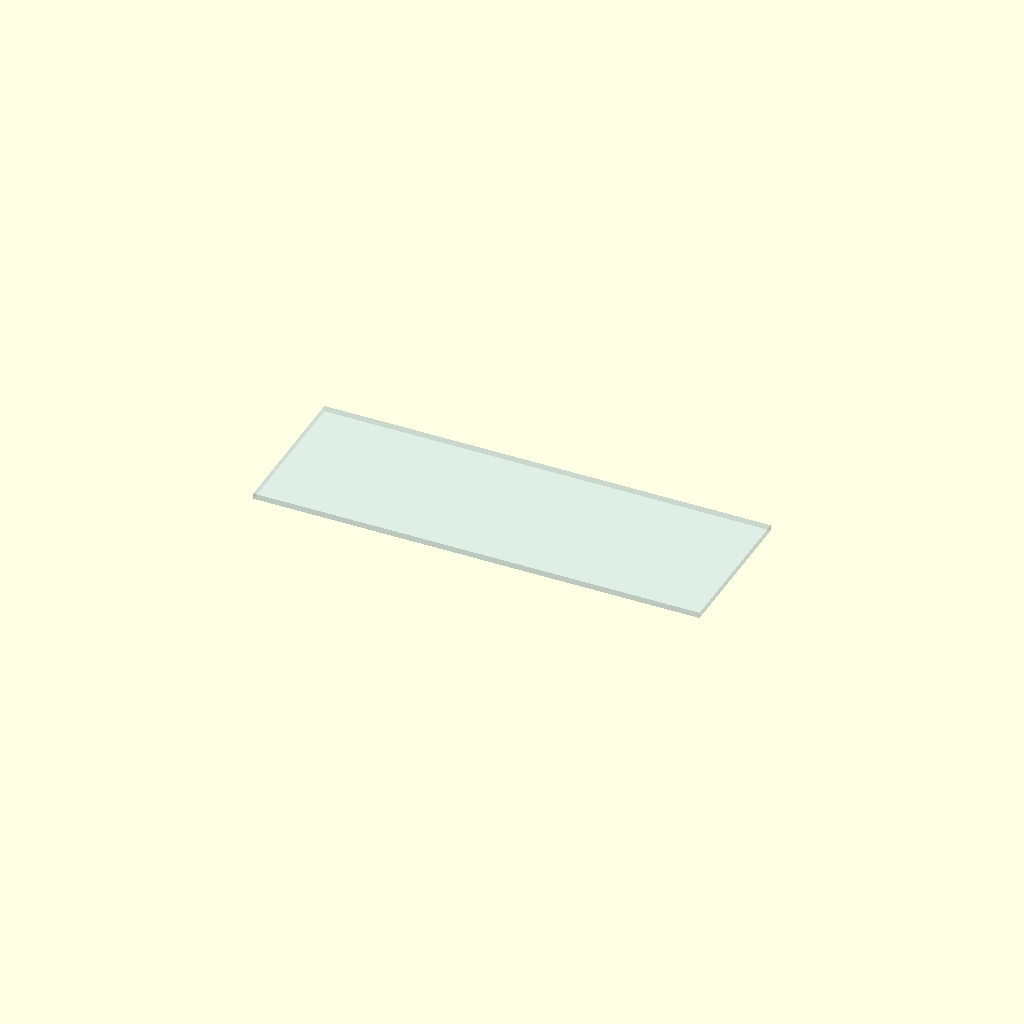
Cell 1 — every parameter at its default value.
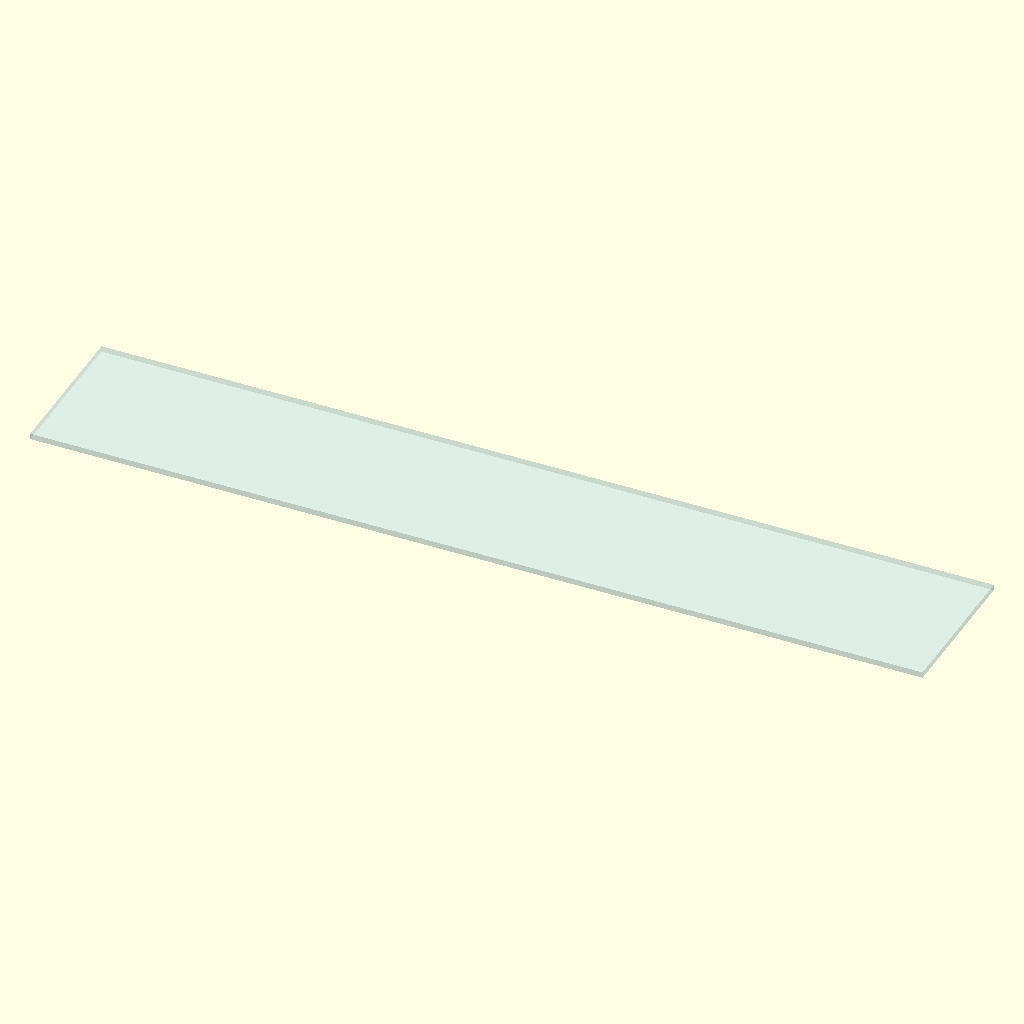
Cell 2 — scale_comp_x set to 2, the other parameters unchanged.
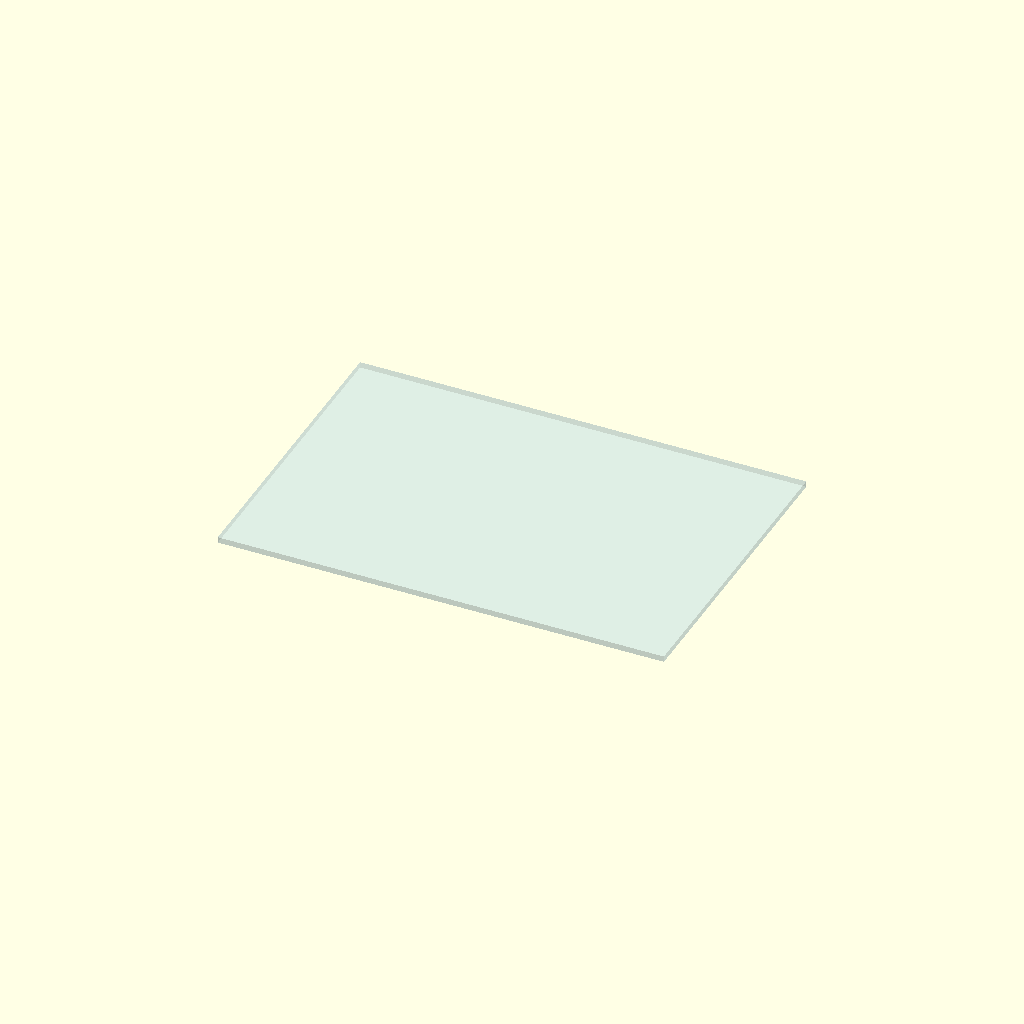
Cell 3 — scale_comp_y set to 2, the other parameters unchanged.
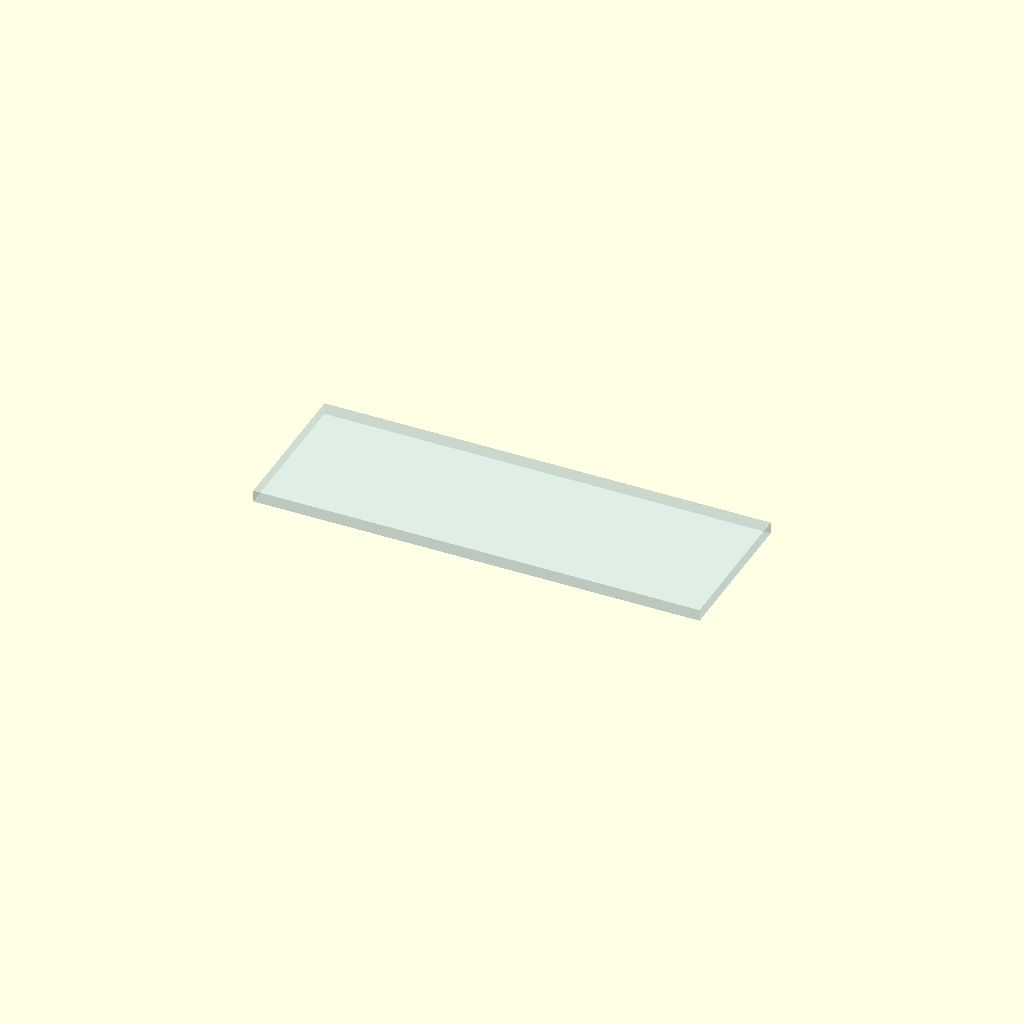
Cell 4: scale_comp_z = 2 (everything else at default).
One fixed orthographic camera (rotation 55°, 0°, 25°; colour scheme Cornfield) for every cell.
OpenSCAD source file microscope-slide-holder/libs/microscope-slide-hyperobject/slide.scad:
// ----------------------------------------------------
// Fit and scale compensation (explicit geometry inputs)
// ----------------------------------------------------
// scale_comp_x/y/z: unitless scale factors applied to the slide body
// (1.0 = none). Manifest parameters of microscope-slide-hyperobject.
scale_comp_x = 1.0;
scale_comp_y = 1.0;
scale_comp_z = 1.0;
// fit_clearance_slide: extra slot clearance in mm that slide_slot_width()
// adds for a sliding fit (0 = none). A library input: microscope-slide-holder
// declares it; microscope-slide-hyperobject renders no slot, so it does not.
fit_clearance_slide = 0.0;

// LEGACY material injection. REMOVE AT THE FLIP of the yantra4d flag
// RENDER_MATERIAL_INJECTION (owner ruling "flag now, flip later").
// While that flag is on, a render request naming target_material makes the
// platform pass the material card's mat_shrinkage_x/y/z and mat_clear_slide
// with -D. They are undef unless injected, and an injected value WINS over
// the explicit parameter above, so a render with the flag on is unchanged.
// At the flip, delete these four assignments and _legacy_or() and read the
// explicit parameters directly. mat_clear_press and mat_clear_loose were
// declared here but never read, so they are no longer declared.
mat_shrinkage_x = undef;
mat_shrinkage_y = undef;
mat_shrinkage_z = undef;
mat_clear_slide = undef;
function _legacy_or(legacy, explicit) = is_undef(legacy) ? explicit : legacy;

// Standard Microscope Slide Dimensions (ISO 8037)
function slide_slot_width(thickness, tolerance) =
  thickness + tolerance + _legacy_or(mat_clear_slide, fit_clearance_slide) + 0.1;
function slide_pitch(slot_w, rib_w) = slot_w + rib_w;

module slide_retention_rib(height, depth, root_w, tip_w, chamfer_h) {
  // ONE polyhedron, not a cube unioned with a chamfer cap.
  //
  // The rib used to be `cube([root_w, depth, height - chamfer_h])` unioned with
  // a polyhedron frustum that started at exactly z = height - chamfer_h. That
  // is a zero-overlap coincident-face union: the two solids share an exact
  // plane and touch on it rather than interpenetrating. CGAL resolves it, but
  // OpenSCAD's Manifold backend -- which is what the platform and
  // `y4d-spec check --render` both use -- snaps near-coincident vertices and
  // tears the pair apart at that plane. Three or more ribs in one array was
  // enough: a 4-rib array came out as 8 shells, not watertight, and a 20-slot
  // box_base as 119 bodies with 26 of them negative.
  //
  // Written as a single closed polyhedron there is no interface plane at all,
  // so there is nothing to tear. Faces are wound CLOCKWISE seen from outside,
  // which is what OpenSCAD wants (the opposite of a CadQuery Shell); wound the
  // other way it renders NoError but inside-out.
  //
  // Volume and extents are unchanged to 3 decimal places; only the redundant
  // interface faces go away (28 -> 20 facets per rib).
  _ch = min(chamfer_h, height);
  _bz = height - _ch;
  _lo = (root_w - tip_w) / 2;
  _hi = (root_w + tip_w) / 2;
  polyhedron(
    points=[
      // 0-3: base, z = 0
      [0, 0, 0], [root_w, 0, 0], [root_w, depth, 0], [0, depth, 0],
      // 4-7: chamfer start, z = height - chamfer_h
      [0, 0, _bz], [root_w, 0, _bz], [root_w, depth, _bz], [0, depth, _bz],
      // 8-11: tip, z = height
      [_lo, 0, height], [_hi, 0, height], [_hi, depth, height], [_lo, depth, height],
    ],
    faces=[
      [0, 1, 2, 3],                                        // base
      [11, 10, 9, 8],                                      // tip (opposite base winding)
      [0, 4, 5, 1], [1, 5, 6, 2], [2, 6, 7, 3], [3, 7, 4, 0],       // prism sides
      [4, 8, 9, 5], [5, 9, 10, 6], [6, 10, 11, 7], [7, 11, 8, 4],   // chamfer sides
    ]
  );
}

module slide_slot_array(count, pitch, height, depth, root_w, tip_w, chamfer_h, tapered) {
  for (i = [0:count]) {
    translate([i * pitch, 0, 0])
      slide_retention_rib(height, depth, root_w, tip_w, chamfer_h);
  }
}

// ----------------------------------------------------
// ISO 8037-1 Bounded 4D Geometry
// ----------------------------------------------------

module iso_8037_slide(length, width, thickness) {
  // A standard microscope slide volumetric cartridge.
  // Glass usually has polished or ground edges.
  cube([length, width, thickness], center=true);
}

// ----------------------------------------------------
// Cartridge Execution Logic (Triggered by Manifest)
// ----------------------------------------------------

slide_standard = 0; // [0:ISO 8037-1 Primary, 1:ISO 8037-1 Alternate, 2:ISO 8255 #1.5H Cover, 3:ISO 8255 #1 Cover, 4:Custom]
custom_slide_length = 76.0;
custom_slide_width = 26.0;
custom_slide_thickness = 1.0;

render_mode = 0; // [0:main]

if (render_mode == 0) {
  // Material simulation logic for transparency via OpenSCAD nightly alpha
  color([0.8, 0.9, 0.9, 0.4]) {
    // Scale compensation: the explicit scale_comp_* parameters, or the legacy
    // injected mat_shrinkage_* while the platform still injects them.
    scale([_legacy_or(mat_shrinkage_x, scale_comp_x),
           _legacy_or(mat_shrinkage_y, scale_comp_y),
           _legacy_or(mat_shrinkage_z, scale_comp_z)]) {
      if (slide_standard == 0) {
        // ISO 8037-1 Primary
        iso_8037_slide(76.0, 26.0, 1.0);
      } else if (slide_standard == 1) {
        // ISO 8037-1 Alternate
        iso_8037_slide(75.0, 25.0, 1.0);
      } else if (slide_standard == 2) {
        // ISO 8255 #1.5H Cover Glass
        iso_8037_slide(22.0, 22.0, 0.17);
      } else if (slide_standard == 3) {
        // ISO 8255 #1 Cover Glass
        iso_8037_slide(22.0, 22.0, 0.15);
      } else if (slide_standard == 4) {
        // Custom Geometry
        iso_8037_slide(custom_slide_length, custom_slide_width, custom_slide_thickness);
      }
    }
  }
}
Customizer parameters (derived from the source; name, type, default, range or options):
scale_comp_x: number, default 1
scale_comp_y: number, default 1
scale_comp_z: number, default 1
fit_clearance_slide: number, default 0
